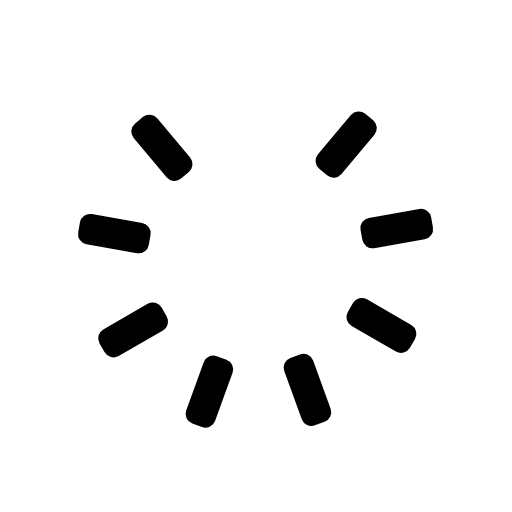
t = 0.00 s
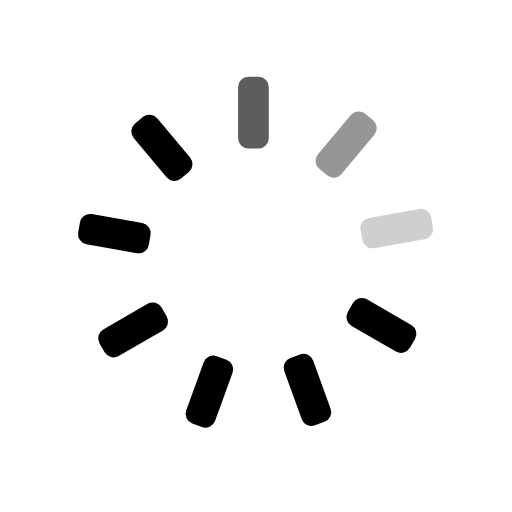
t = 0.32 s
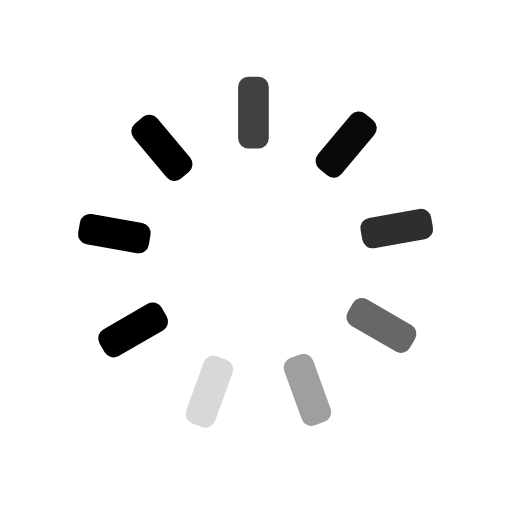
t = 0.63 s
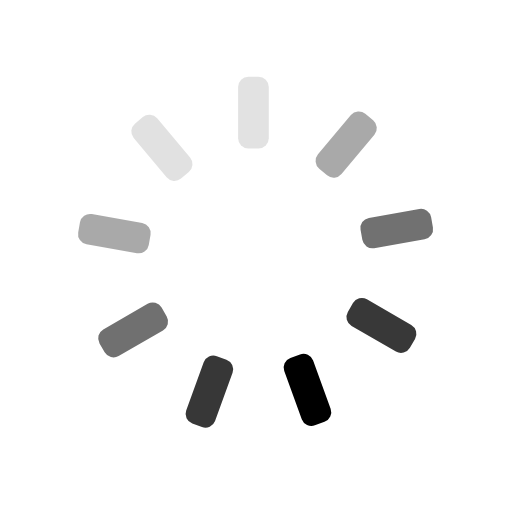
t = 0.95 s
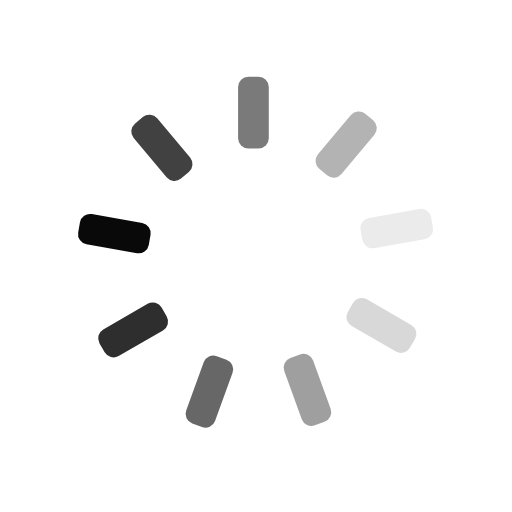
t = 1.26 s
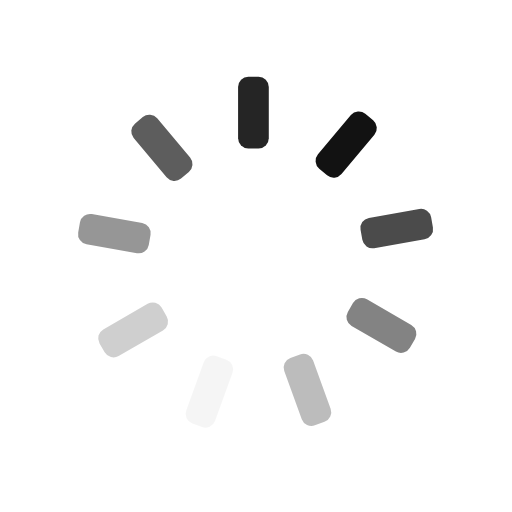
t = 1.57 s

The animated SVG that drew these frames (rendered in a browser with its animation timeline set to each time). Animation: 9 SMIL elements (animate=9); one cycle of 1.89 s, repeats indefinitely.

<svg id="spinnerLoaderRef" 
xmlns="http://www.w3.org/2000/svg" 
xmlns:xlink="http://www.w3.org/1999/xlink" 
viewBox="0 0 100 100" width="100" height="100" 
overflow="visible" fill="#000" stroke="none" class="single-loader" style=""><defs>     <rect id="spinner" x="46.5" y="45" width="6" height="14" rx="2" ry="2" transform="translate(0 -30)"/></defs> <use xmlns:xlink="http://www.w3.org/1999/xlink" xlink:href="#spinner" transform="rotate(0 50 50)"><animate attributeName="opacity" values="0;1;0" dur="1s" begin="0s" repeatCount="indefinite"/>    </use><use xmlns:xlink="http://www.w3.org/1999/xlink" xlink:href="#spinner" transform="rotate(40 50 50)"><animate attributeName="opacity" values="0;1;0" dur="1s" begin="0.1111111111111111s" repeatCount="indefinite"/>    </use><use xmlns:xlink="http://www.w3.org/1999/xlink" xlink:href="#spinner" transform="rotate(80 50 50)"><animate attributeName="opacity" values="0;1;0" dur="1s" begin="0.2222222222222222s" repeatCount="indefinite"/>    </use><use xmlns:xlink="http://www.w3.org/1999/xlink" xlink:href="#spinner" transform="rotate(120 50 50)"><animate attributeName="opacity" values="0;1;0" dur="1s" begin="0.3333333333333333s" repeatCount="indefinite"/>    </use><use xmlns:xlink="http://www.w3.org/1999/xlink" xlink:href="#spinner" transform="rotate(160 50 50)"><animate attributeName="opacity" values="0;1;0" dur="1s" begin="0.4444444444444444s" repeatCount="indefinite"/>    </use><use xmlns:xlink="http://www.w3.org/1999/xlink" xlink:href="#spinner" transform="rotate(200 50 50)"><animate attributeName="opacity" values="0;1;0" dur="1s" begin="0.5555555555555556s" repeatCount="indefinite"/>    </use><use xmlns:xlink="http://www.w3.org/1999/xlink" xlink:href="#spinner" transform="rotate(240 50 50)"><animate attributeName="opacity" values="0;1;0" dur="1s" begin="0.6666666666666666s" repeatCount="indefinite"/>    </use><use xmlns:xlink="http://www.w3.org/1999/xlink" xlink:href="#spinner" transform="rotate(280 50 50)"><animate attributeName="opacity" values="0;1;0" dur="1s" begin="0.7777777777777778s" repeatCount="indefinite"/>    </use><use xmlns:xlink="http://www.w3.org/1999/xlink" xlink:href="#spinner" transform="rotate(320 50 50)"><animate attributeName="opacity" values="0;1;0" dur="1s" begin="0.8888888888888888s" repeatCount="indefinite"/>    </use> </svg>